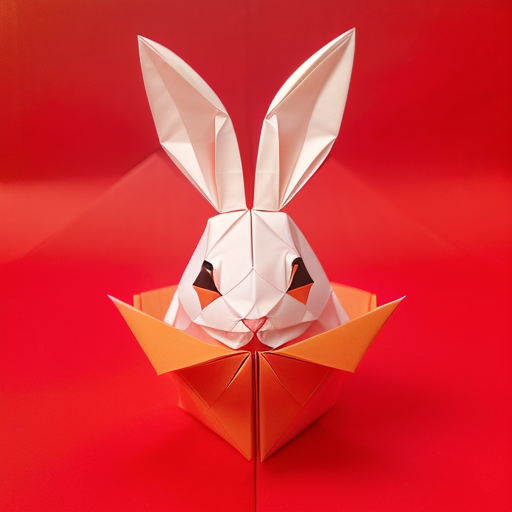
Generation parameters embedded in this image by AUTOMATIC1111 Stable Diffusion web UI or a fork of it (Forge, ...) (PNG 'parameters' text chunk):
(((masterpiece))), best quality,
((Chinese origami art of a cute happy smiling rabbit)), ((complicated origami with many paper layers)), ((every paper layer with shadows)), (red background), single color on each paper layer, front light, (detailed accurate rabbit face), three-dimensional, (white color paper grass), (happy face)
Negative prompt: ((blurry)), watermark, signature, text, weird face, human hands, human fingers, green
Steps: 32, Sampler: Euler a, CFG scale: 9.5, Seed: 1887930092, Size: 512x512, Model hash: 3d12f43543, Model: realisticVisionV12_v12